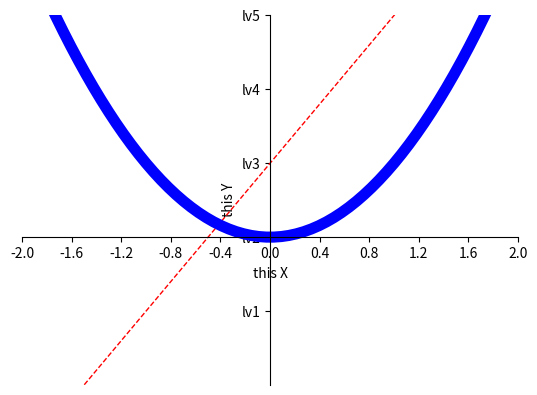

This figure's Python source:
import numpy as np
import matplotlib.pyplot as plt

# https://www.bilibili.com/video/BV1aa4y1i7kJ/?p=4&spm_id_from=pageDriver&vd_source=d45e7fa6827868e5c143d3c05fd5e52e
x=np.linspace(-3,3,100)
y1=2*x+1
y2=x**2

#xy范围
plt.xlim((-1,2))
plt.ylim((-2,3))

#xy描述
plt.xlabel('this X')
plt.ylabel('this Y')

# linewidth 线宽度1  风格是 --
plt.plot(x,y1,color='red',linewidth=1.0,linestyle='--')
# linewidth 线宽度5  风格是 -
plt.plot(x,y2,color='blue',linewidth=8.0,linestyle='-')

# 创建数值序列工具 类似于arange  -2  到 2  一共生成11个均匀分布的数字
new_ticks = np.linspace(-2,2,11)
print(new_ticks)
plt.xticks(new_ticks)
plt.yticks([-1,0,1,2,3],
           ['lv1','lv2','lv3','lv4','lv5'])
#gca 获取当前坐标轴
ax = plt.gca()
#设置坐标轴右边设置为红色
ax.spines['right'].set_color('none')
#设置坐标轴上边设置为红色
ax.spines['top'].set_color('none')
# 把X轴的刻度设置为bottom
ax.xaxis.set_ticks_position('bottom')
# 把y轴的刻度设置为left
ax.yaxis.set_ticks_position('left')
#设置bottom对应到 0点
ax.spines['bottom'].set_position(('data',0 ))
#设置left对应到 0点
ax.spines['left'].set_position(('data',0))

plt.show()
